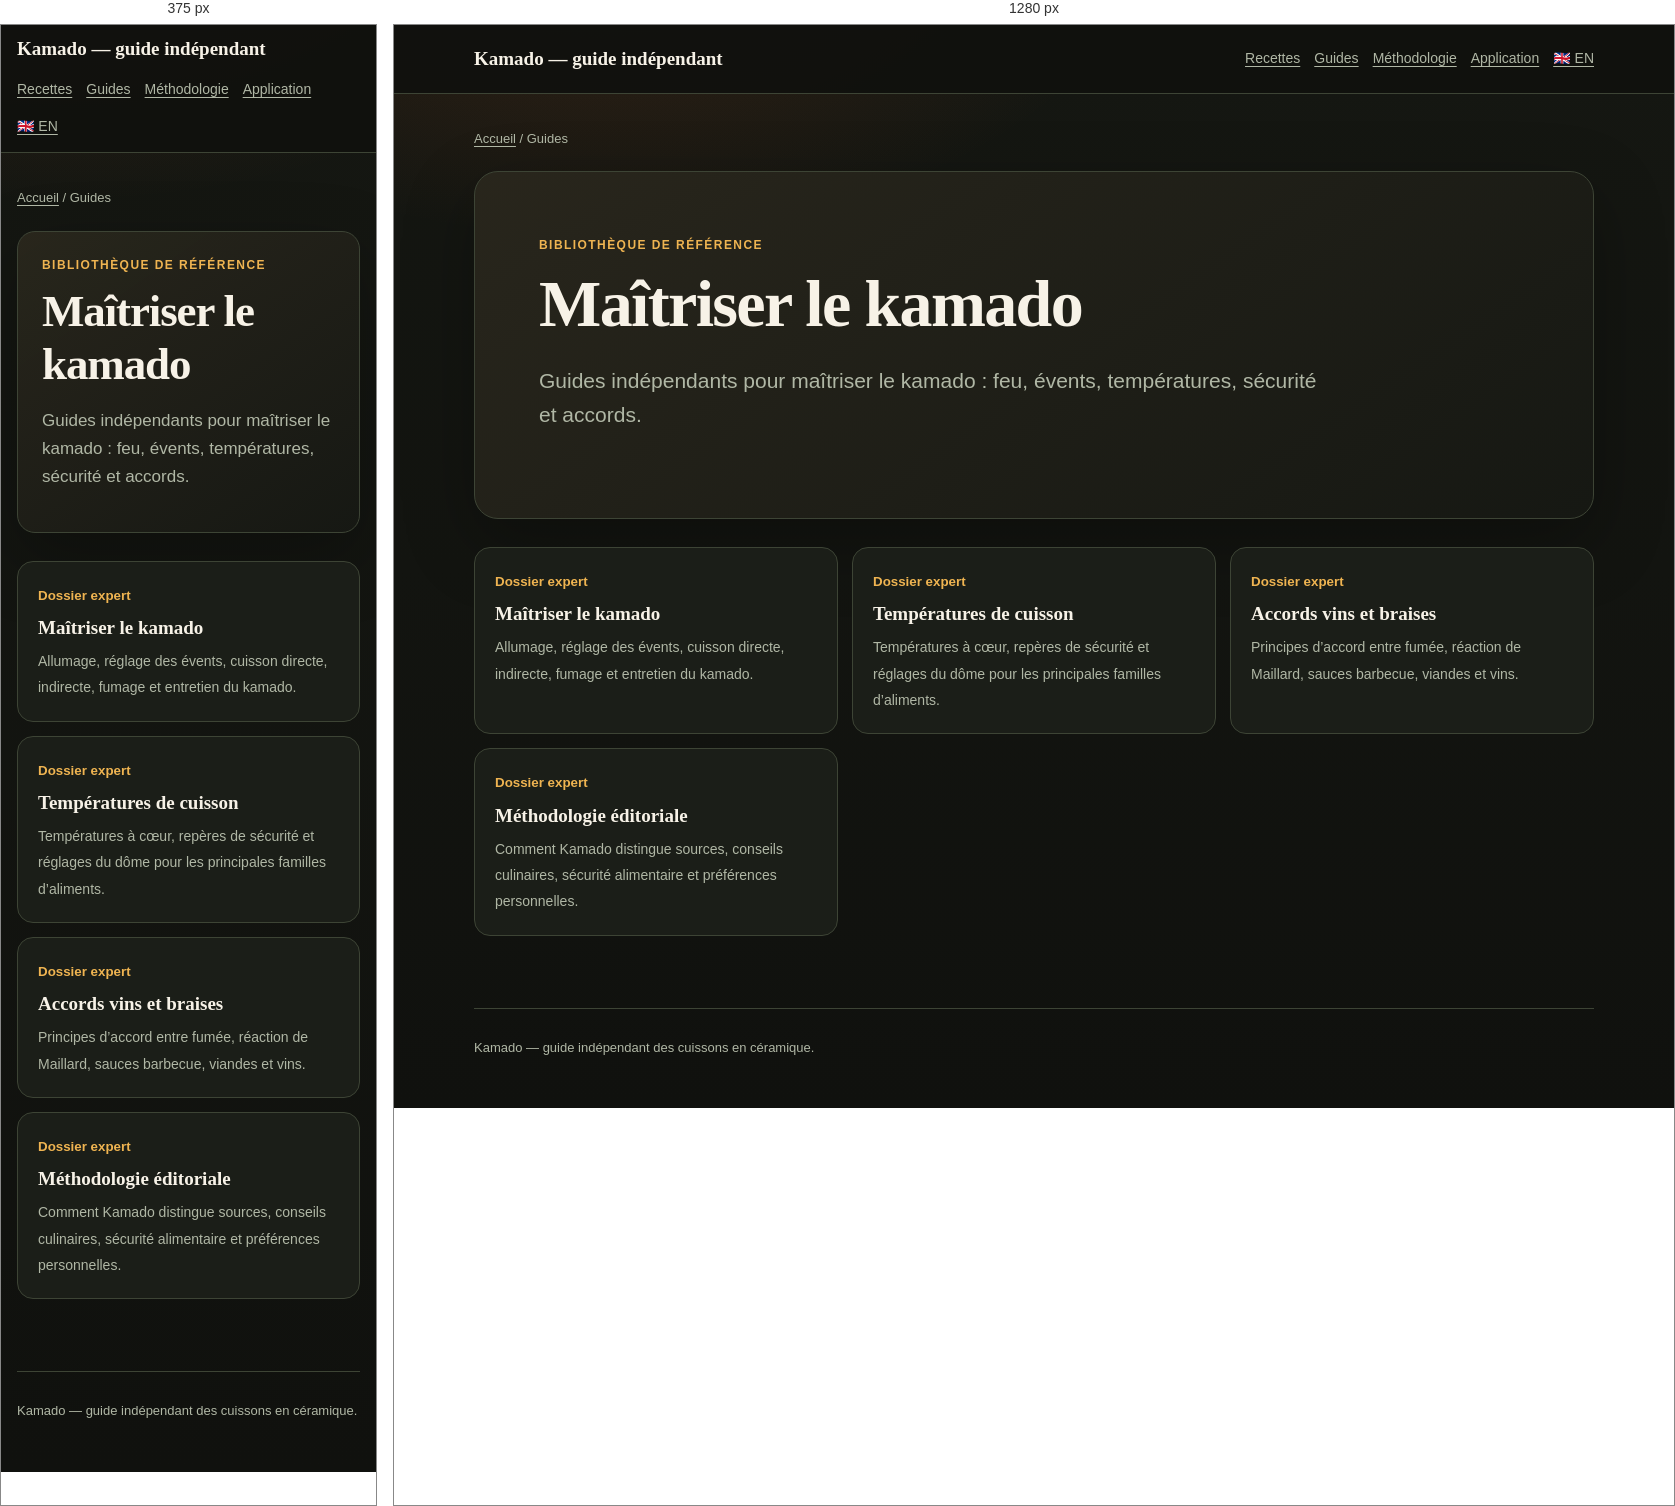
Rendered at 375 px and 1280 px, left to right.

<!-- file: index.html -->
<!DOCTYPE html>
<html lang="fr">
<head>
<meta charset="UTF-8">
<meta name="viewport" content="width=device-width, initial-scale=1.0">
<title>Guides pour maîtriser le kamado</title>
<meta name="description" content="Guides indépendants pour maîtriser le kamado : feu, évents, températures, sécurité et accords.">
<meta name="robots" content="index,follow,max-image-preview:large">
<link rel="canonical" href="https://qevedeveq-art.github.io/kamado/guides/">
<link rel="icon" type="image/png" href="../icons/icon-192.png">
<link rel="stylesheet" href="../assets/editorial.css">
<meta property="og:locale" content="fr_FR">
<meta property="og:type" content="website">
<meta property="og:site_name" content="Kamado">
<meta property="og:title" content="Guides pour maîtriser le kamado">
<meta property="og:description" content="Guides indépendants pour maîtriser le kamado : feu, évents, températures, sécurité et accords.">
<meta property="og:url" content="https://qevedeveq-art.github.io/kamado/guides/">
<meta property="og:image" content="https://qevedeveq-art.github.io/kamado/kamado_kokko_cover.jpg">
<meta property="og:image:width" content="1376">
<meta property="og:image:height" content="768">
<meta property="og:image:alt" content="Livre de recettes Kamado">
<meta name="twitter:card" content="summary_large_image">
<script type="application/ld+json">{"@context":"https://schema.org","@graph":[{"@type":"CollectionPage","@id":"https://qevedeveq-art.github.io/kamado/guides/","name":"Guides pour maîtriser le kamado","description":"Guides indépendants pour maîtriser le kamado : feu, évents, températures, sécurité et accords.","url":"https://qevedeveq-art.github.io/kamado/guides/","inLanguage":"fr-FR"},{"@type":"ItemList","itemListElement":[{"@type":"ListItem","position":1,"url":"https://qevedeveq-art.github.io/kamado/guides/maitriser-le-kamado/"},{"@type":"ListItem","position":2,"url":"https://qevedeveq-art.github.io/kamado/guides/temperatures/"},{"@type":"ListItem","position":3,"url":"https://qevedeveq-art.github.io/kamado/guides/accords-vins/"},{"@type":"ListItem","position":4,"url":"https://qevedeveq-art.github.io/kamado/guides/methodologie/"}]}]}</script>
</head>
<body>
<!-- Generated by scripts/generate-editorial-pages.js; do not edit. -->
<a class="skip-link" href="#contenu">Aller au contenu</a>
<header class="site-head"><div>
  <a class="brand" href="../">Kamado — guide indépendant</a>
  <nav class="site-nav" aria-label="Navigation principale">
    <a href="../recettes/">Recettes</a>
    <a href="../guides/">Guides</a>
    <a href="../guides/methodologie/">Méthodologie</a>
    <a href="../">Application</a>
    <a href="../recipes/" class="lang-switch" title="English version">🇬🇧 EN</a>
  </nav>
</div></header>
<main id="contenu"><nav class="breadcrumbs" aria-label="Fil d’Ariane"><a href="../">Accueil</a> / Guides</nav><header class="hero"><div class="eyebrow">Bibliothèque de référence</div><h1>Maîtriser le kamado</h1><p class="lede">Guides indépendants pour maîtriser le kamado : feu, évents, températures, sécurité et accords.</p></header><div class="guide-grid"><a class="guide-card" href="./maitriser-le-kamado/"><small>Dossier expert</small><strong>Maîtriser le kamado</strong><span>Allumage, réglage des évents, cuisson directe, indirecte, fumage et entretien du kamado.</span></a><a class="guide-card" href="./temperatures/"><small>Dossier expert</small><strong>Températures de cuisson</strong><span>Températures à cœur, repères de sécurité et réglages du dôme pour les principales familles d’aliments.</span></a><a class="guide-card" href="./accords-vins/"><small>Dossier expert</small><strong>Accords vins et braises</strong><span>Principes d’accord entre fumée, réaction de Maillard, sauces barbecue, viandes et vins.</span></a><a class="guide-card" href="./methodologie/"><small>Dossier expert</small><strong>Méthodologie éditoriale</strong><span>Comment Kamado distingue sources, conseils culinaires, sécurité alimentaire et préférences personnelles.</span></a></div></main>
<footer>Kamado — guide indépendant des cuissons en céramique.</footer>
</body>
</html>

/* @media block from editorial.css */
@media (max-width: 720px) {
  .site-head > div { align-items: flex-start; flex-direction: column; padding-block: 14px; }
  .content-grid { grid-template-columns: 1fr; }
  h1 { font-size: clamp(34px, 12vw, 50px); }
  .hero { border-radius: 18px; padding: 24px; }
}